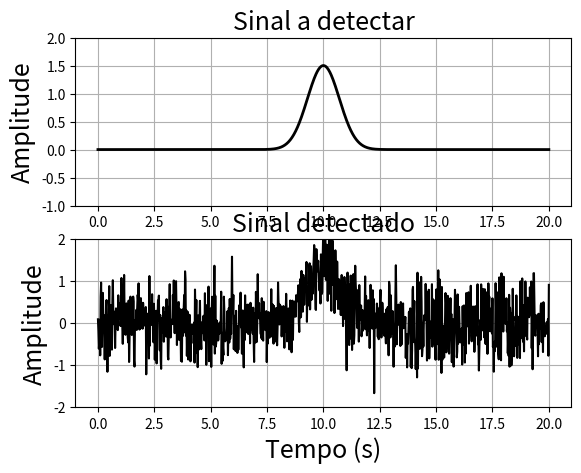

Write the Python code that produced this figure.
# coding=utf-8
from numpy import * 
from matplotlib.pyplot import *

mu    = 0.0
sigma = 1.0
amostragem = 1000 
n = sigma*random.randn(amostragem) + mu
x = linspace(-10,10,amostragem)
t = x + 10 
s = 1.5*exp( -x*x )
spn = s + 0.5*n

figure(1)
subplot(211),plot(t,s,'k',linewidth=2)
ylabel('Amplitude',fontsize=18)
title('Sinal a detectar',fontsize=18)
ylim(-1,2)
grid(True)
subplot(212),plot(t,spn,'k')
xlabel('Tempo (s)',fontsize=18)
ylabel('Amplitude',fontsize=18)
title('Sinal detectado',fontsize=18)
ylim(-2,2)
grid(True)
show()
